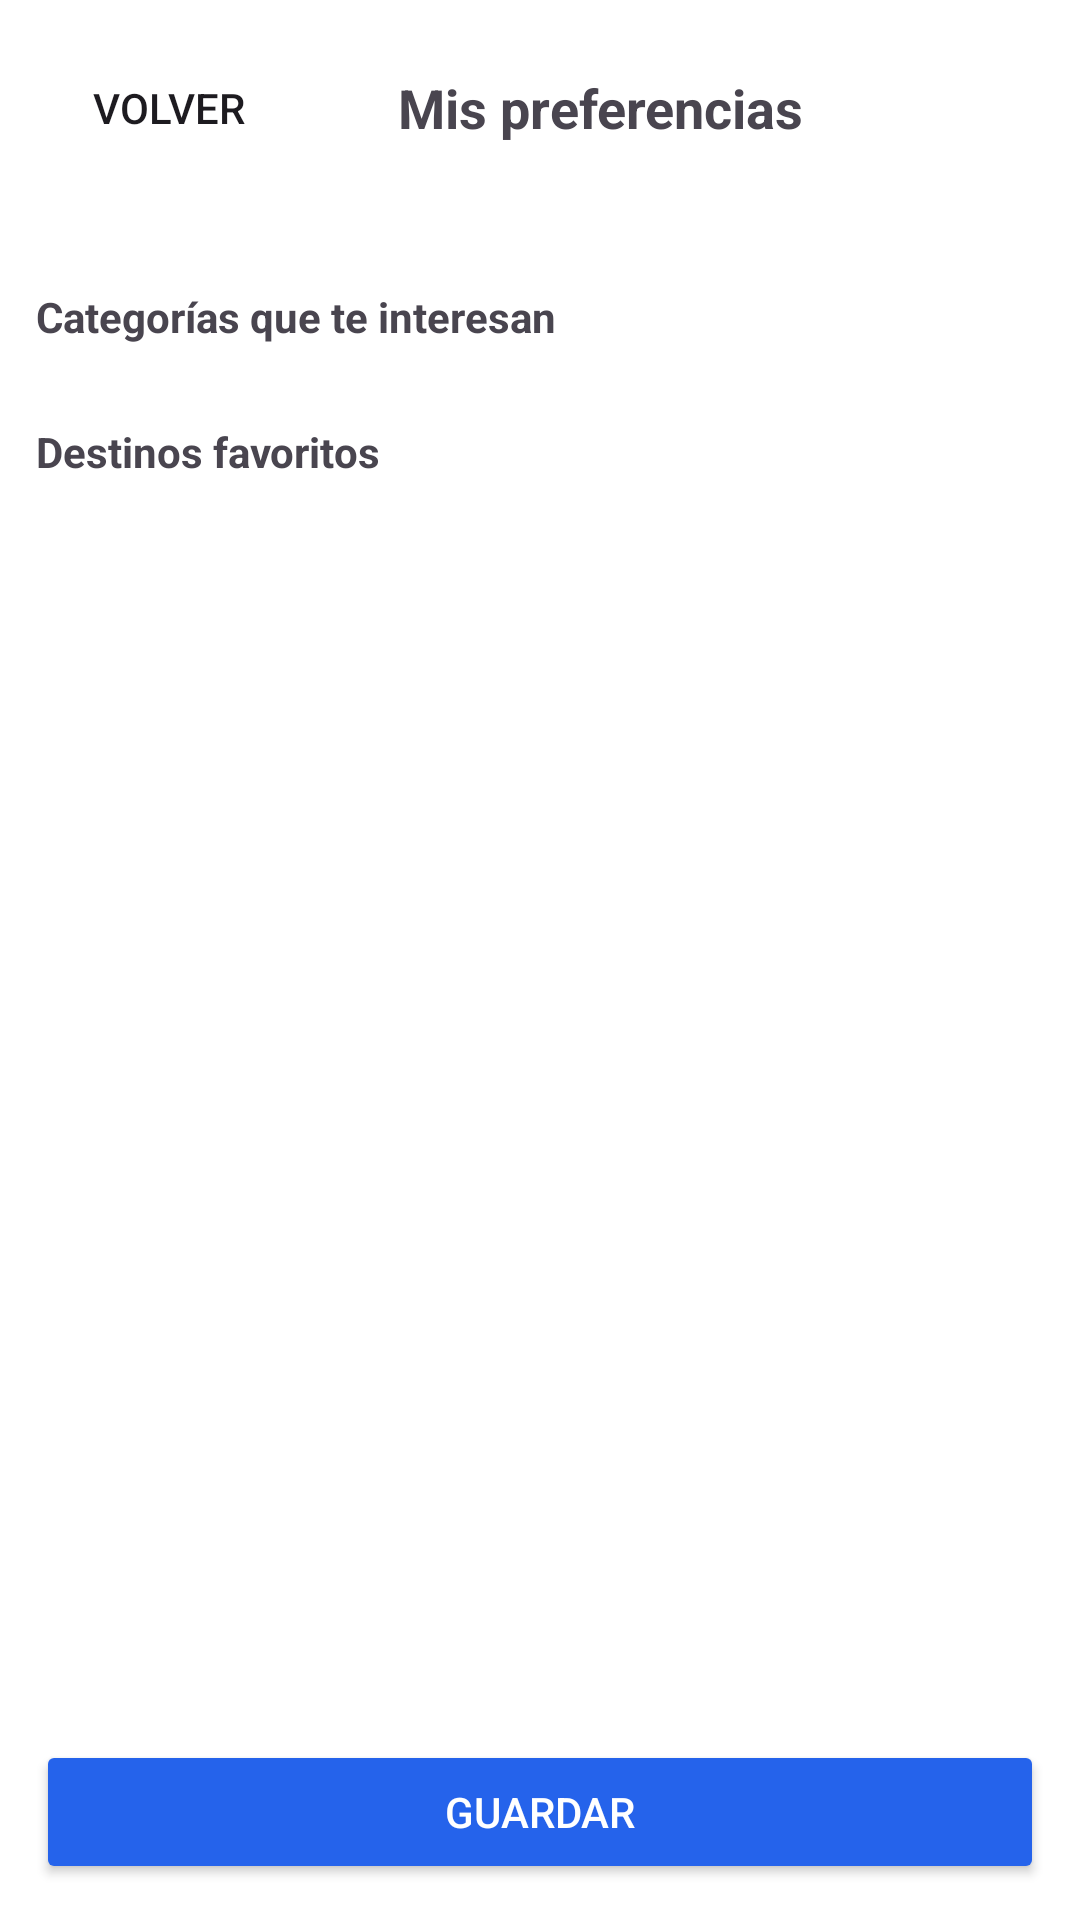

Produce the Android XML layout that renders to this screen, including the resource entries it uses.
<!-- AndroidManifest.xml: application theme Theme.AndroidApp -->
<!-- res/layout/fragment_preferences.xml -->
<?xml version="1.0" encoding="utf-8"?>
<LinearLayout xmlns:android="http://schemas.android.com/apk/res/android"
    android:layout_width="match_parent"
    android:layout_height="match_parent"
    android:orientation="vertical"
    android:background="#FFFFFF">

    <LinearLayout
        android:layout_width="match_parent"
        android:layout_height="wrap_content"
        android:orientation="horizontal"
        android:padding="12dp"
        android:gravity="center_vertical">
        <Button
            android:id="@+id/btnBack"
            android:layout_width="wrap_content"
            android:layout_height="wrap_content"
            android:text="Volver"
            android:background="?attr/selectableItemBackground"/>
        <TextView
            android:layout_width="0dp"
            android:layout_weight="1"
            android:layout_height="wrap_content"
            android:text="Mis preferencias"
            android:textSize="18sp"
            android:textStyle="bold"
            android:gravity="center"/>
        <View
            android:layout_width="48dp"
            android:layout_height="match_parent"/>
    </LinearLayout>

    <ScrollView
        android:layout_width="match_parent"
        android:layout_height="0dp"
        android:layout_weight="1">
        <LinearLayout
            android:layout_width="match_parent"
            android:layout_height="wrap_content"
            android:orientation="vertical"
            android:padding="12dp">

            <TextView
                android:layout_width="wrap_content"
                android:layout_height="wrap_content"
                android:text="Categorías que te interesan"
                android:textStyle="bold"
                android:layout_marginTop="12dp"/>
            <LinearLayout
                android:id="@+id/containerCategories"
                android:layout_width="match_parent"
                android:layout_height="wrap_content"
                android:orientation="vertical"
                android:layout_marginTop="6dp"/>

            <TextView
                android:layout_width="wrap_content"
                android:layout_height="wrap_content"
                android:text="Destinos favoritos"
                android:textStyle="bold"
                android:layout_marginTop="20dp"/>
            <LinearLayout
                android:id="@+id/containerDestinations"
                android:layout_width="match_parent"
                android:layout_height="wrap_content"
                android:orientation="vertical"
                android:layout_marginTop="6dp"/>
        </LinearLayout>
    </ScrollView>

    <Button
        android:id="@+id/btnSave"
        android:layout_width="match_parent"
        android:layout_height="wrap_content"
        android:layout_margin="12dp"
        android:text="Guardar"
        android:backgroundTint="#2563EB"
        android:textColor="#FFFFFF"/>
</LinearLayout>
<!-- resources referenced by this layout -->
<resources>
  <style name="Theme.AndroidApp" parent="Base.Theme.AndroidApp" />
  <style name="Base.Theme.AndroidApp" parent="Theme.Material3.DayNight.NoActionBar">
          <item name="colorPrimary">@color/md_theme_primary</item>
          <item name="colorOnPrimary">@color/md_theme_onPrimary</item>
          <item name="colorPrimaryContainer">@color/md_theme_primaryContainer</item>
          <item name="colorOnPrimaryContainer">@color/md_theme_onPrimaryContainer</item>
          <item name="colorSecondary">@color/md_theme_secondary</item>
          <item name="colorOnSecondary">@color/md_theme_onSecondary</item>
          <item name="colorSecondaryContainer">@color/md_theme_secondaryContainer</item>
          <item name="colorOnSecondaryContainer">@color/md_theme_onSecondaryContainer</item>
          <item name="colorTertiary">@color/md_theme_tertiary</item>
          <item name="colorOnTertiary">@color/md_theme_onTertiary</item>
          <item name="colorTertiaryContainer">@color/md_theme_tertiaryContainer</item>
          <item name="colorOnTertiaryContainer">@color/md_theme_onTertiaryContainer</item>
          <item name="colorError">@color/md_theme_error</item>
          <item name="colorOnError">@color/md_theme_onError</item>
          <item name="colorErrorContainer">@color/md_theme_errorContainer</item>
          <item name="colorOnErrorContainer">@color/md_theme_onErrorContainer</item>
          <item name="android:colorBackground">@color/md_theme_background</item>
          <item name="colorOnBackground">@color/md_theme_onBackground</item>
          <item name="colorSurface">@color/md_theme_surface</item>
          <item name="colorOnSurface">@color/md_theme_onSurface</item>
          <item name="colorSurfaceVariant">@color/md_theme_surfaceVariant</item>
          <item name="colorOnSurfaceVariant">@color/md_theme_onSurfaceVariant</item>
          <item name="colorOutline">@color/md_theme_outline</item>
          <item name="colorOutlineVariant">@color/md_theme_outlineVariant</item>
      </style>
  <color name="md_theme_primary">#006A6A</color>
  <color name="md_theme_onPrimary">#FFFFFF</color>
  <color name="md_theme_primaryContainer">#6FF7F6</color>
  <color name="md_theme_onPrimaryContainer">#002020</color>
  <color name="md_theme_secondary">#4A6363</color>
  <color name="md_theme_onSecondary">#FFFFFF</color>
  <color name="md_theme_secondaryContainer">#CCE8E7</color>
  <color name="md_theme_onSecondaryContainer">#051F1F</color>
  <color name="md_theme_tertiary">#4B607C</color>
  <color name="md_theme_onTertiary">#FFFFFF</color>
  <color name="md_theme_tertiaryContainer">#D3E3FD</color>
  <color name="md_theme_onTertiaryContainer">#041C35</color>
  <color name="md_theme_error">#BA1A1A</color>
  <color name="md_theme_onError">#FFFFFF</color>
  <color name="md_theme_errorContainer">#FFDAD6</color>
  <color name="md_theme_onErrorContainer">#410002</color>
  <color name="md_theme_background">#FAFDFC</color>
  <color name="md_theme_onBackground">#191C1C</color>
  <color name="md_theme_surface">#FAFDFC</color>
  <color name="md_theme_onSurface">#191C1C</color>
  <color name="md_theme_surfaceVariant">#DAE5E4</color>
  <color name="md_theme_onSurfaceVariant">#3F4948</color>
  <color name="md_theme_outline">#6F7978</color>
  <color name="md_theme_outlineVariant">#BEC9C8</color>
</resources>
